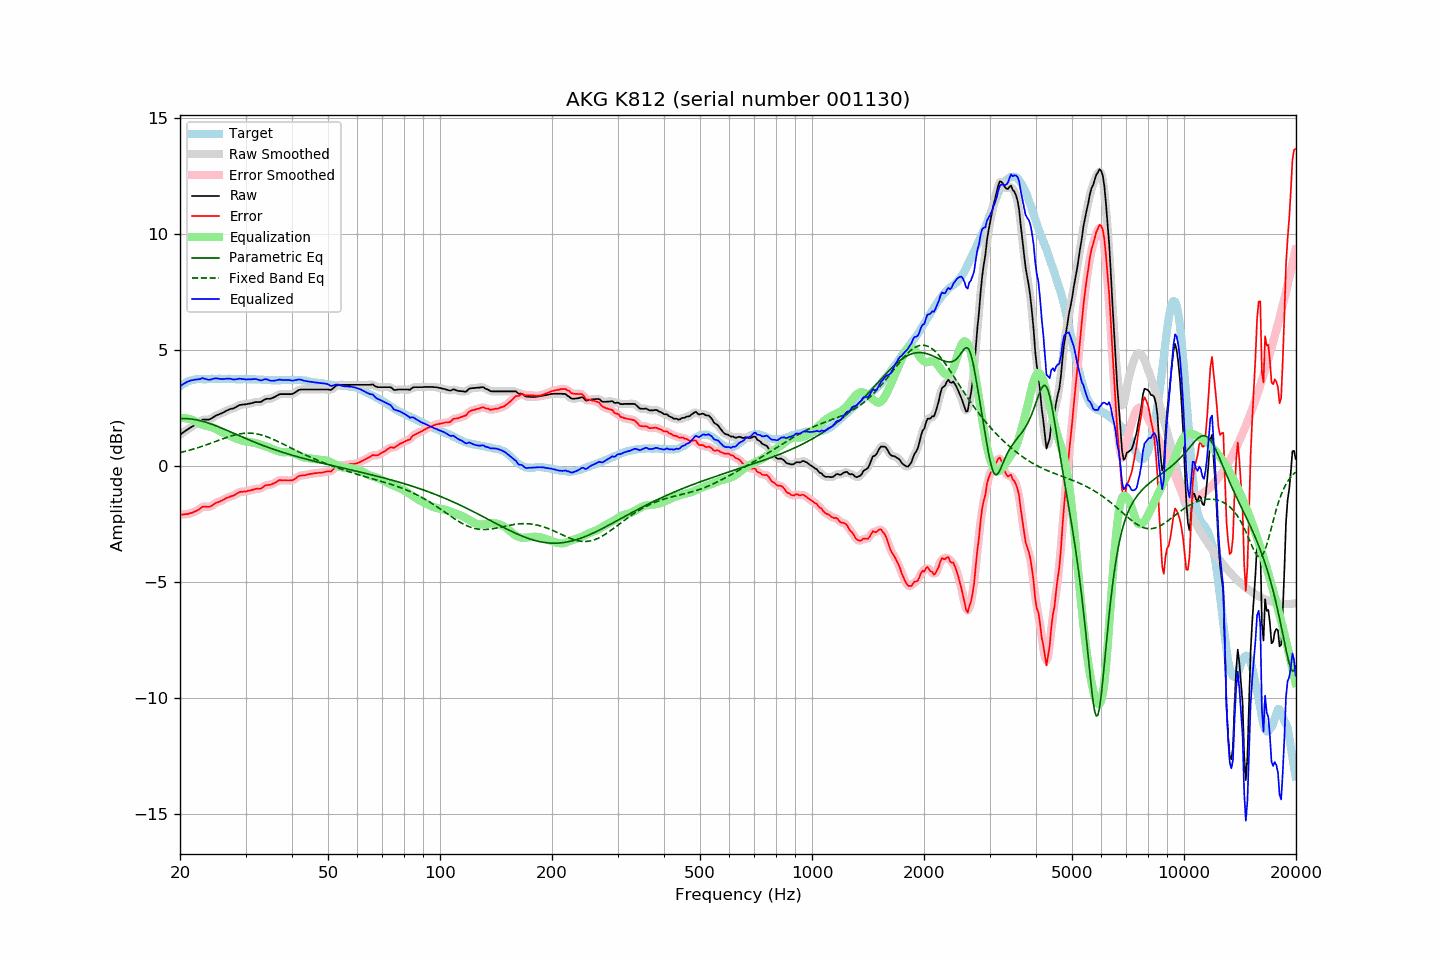

Source data for this figure (header and first rows):
frequency, raw, error, smoothed, error_smoothed, equalization, parametric_eq, fixed_band_eq, equalized_raw, equalized_smoothed, target
20.00, 1.36, -2.08, 1.36, -2.08, 2.08, 2.05, 0.59, 3.44, 3.44, 3.44
20.20, 1.41, -2.08, 1.41, -2.08, 2.08, 2.06, 0.60, 3.49, 3.49, 3.49
20.40, 1.46, -2.08, 1.46, -2.08, 2.08, 2.06, 0.62, 3.54, 3.54, 3.54
20.61, 1.51, -2.06, 1.51, -2.07, 2.08, 2.06, 0.64, 3.58, 3.58, 3.57
20.81, 1.56, -2.06, 1.56, -2.06, 2.07, 2.05, 0.66, 3.62, 3.62, 3.62
21.02, 1.60, -2.06, 1.60, -2.05, 2.05, 2.05, 0.67, 3.65, 3.65, 3.66
21.23, 1.65, -2.03, 1.64, -2.04, 2.03, 2.04, 0.69, 3.68, 3.68, 3.68
21.44, 1.69, -2.01, 1.69, -2.01, 2.01, 2.04, 0.71, 3.70, 3.70, 3.70
21.66, 1.73, -1.99, 1.73, -1.99, 1.99, 2.03, 0.73, 3.71, 3.72, 3.72
21.87, 1.78, -1.95, 1.78, -1.96, 1.95, 2.02, 0.75, 3.73, 3.73, 3.73
22.09, 1.82, -1.93, 1.82, -1.93, 1.91, 2.00, 0.78, 3.73, 3.73, 3.75
22.31, 1.87, -1.89, 1.87, -1.89, 1.88, 1.99, 0.80, 3.75, 3.74, 3.76
22.54, 1.91, -1.85, 1.91, -1.84, 1.84, 1.97, 0.82, 3.75, 3.76, 3.76
22.76, 1.96, -1.80, 1.96, -1.80, 1.81, 1.96, 0.84, 3.77, 3.77, 3.76
22.99, 2.01, -1.74, 1.99, -1.76, 1.79, 1.94, 0.86, 3.80, 3.78, 3.75
23.22, 2.01, -1.74, 2.01, -1.74, 1.77, 1.92, 0.89, 3.78, 3.78, 3.75
23.45, 2.01, -1.74, 2.01, -1.74, 1.75, 1.90, 0.91, 3.76, 3.76, 3.75
23.69, 2.01, -1.75, 2.01, -1.75, 1.73, 1.88, 0.94, 3.74, 3.74, 3.76
23.92, 2.01, -1.75, 2.02, -1.75, 1.71, 1.85, 0.96, 3.72, 3.73, 3.76
24.16, 2.04, -1.73, 2.04, -1.73, 1.70, 1.83, 0.99, 3.73, 3.74, 3.77
24.40, 2.08, -1.70, 2.08, -1.69, 1.67, 1.80, 1.01, 3.75, 3.75, 3.78
24.65, 2.13, -1.64, 2.13, -1.64, 1.65, 1.78, 1.04, 3.78, 3.77, 3.77
24.89, 2.17, -1.60, 2.17, -1.60, 1.62, 1.75, 1.06, 3.79, 3.79, 3.76
25.14, 2.21, -1.56, 2.20, -1.56, 1.58, 1.73, 1.09, 3.79, 3.78, 3.76
25.39, 2.23, -1.55, 2.23, -1.54, 1.54, 1.70, 1.12, 3.77, 3.77, 3.77
25.65, 2.26, -1.52, 2.26, -1.51, 1.50, 1.67, 1.14, 3.76, 3.76, 3.77
25.91, 2.29, -1.48, 2.29, -1.48, 1.47, 1.64, 1.17, 3.76, 3.76, 3.76
26.16, 2.32, -1.44, 2.32, -1.44, 1.44, 1.61, 1.19, 3.76, 3.76, 3.76
26.43, 2.36, -1.40, 2.36, -1.40, 1.41, 1.58, 1.22, 3.77, 3.77, 3.76
26.69, 2.40, -1.36, 2.39, -1.37, 1.38, 1.55, 1.24, 3.78, 3.77, 3.76
26.96, 2.43, -1.34, 2.43, -1.34, 1.35, 1.52, 1.26, 3.78, 3.78, 3.77
27.23, 2.46, -1.31, 2.45, -1.31, 1.32, 1.49, 1.29, 3.77, 3.77, 3.77
27.50, 2.48, -1.29, 2.47, -1.29, 1.28, 1.46, 1.31, 3.76, 3.76, 3.77
27.77, 2.49, -1.27, 2.49, -1.27, 1.25, 1.43, 1.33, 3.74, 3.74, 3.76
28.05, 2.52, -1.24, 2.52, -1.23, 1.22, 1.40, 1.35, 3.74, 3.74, 3.76
28.33, 2.56, -1.19, 2.56, -1.19, 1.19, 1.37, 1.36, 3.75, 3.75, 3.75
28.62, 2.60, -1.15, 2.60, -1.15, 1.16, 1.34, 1.38, 3.76, 3.76, 3.75
28.90, 2.64, -1.12, 2.63, -1.12, 1.14, 1.31, 1.39, 3.78, 3.77, 3.75
29.19, 2.65, -1.10, 2.65, -1.10, 1.12, 1.28, 1.40, 3.77, 3.77, 3.74
29.48, 2.66, -1.10, 2.66, -1.10, 1.10, 1.25, 1.41, 3.76, 3.76, 3.76
29.78, 2.67, -1.08, 2.66, -1.09, 1.08, 1.22, 1.42, 3.75, 3.75, 3.75
30.08, 2.67, -1.09, 2.67, -1.08, 1.07, 1.19, 1.42, 3.74, 3.74, 3.76
30.38, 2.69, -1.06, 2.68, -1.07, 1.06, 1.16, 1.43, 3.75, 3.74, 3.75
30.68, 2.70, -1.05, 2.70, -1.05, 1.05, 1.13, 1.43, 3.74, 3.74, 3.75
30.99, 2.71, -1.04, 2.71, -1.04, 1.03, 1.10, 1.43, 3.74, 3.75, 3.75
31.30, 2.73, -1.02, 2.73, -1.02, 1.02, 1.07, 1.42, 3.75, 3.75, 3.75
31.61, 2.75, -1.00, 2.75, -1.00, 1.01, 1.05, 1.41, 3.76, 3.76, 3.74
31.93, 2.77, -0.98, 2.76, -0.98, 0.99, 1.02, 1.40, 3.76, 3.76, 3.74
32.24, 2.77, -0.96, 2.77, -0.97, 0.98, 0.99, 1.39, 3.74, 3.74, 3.73
32.57, 2.77, -0.97, 2.77, -0.97, 0.95, 0.96, 1.38, 3.72, 3.72, 3.74
32.89, 2.77, -0.97, 2.78, -0.96, 0.93, 0.94, 1.36, 3.70, 3.71, 3.74
33.22, 2.80, -0.93, 2.80, -0.93, 0.91, 0.91, 1.34, 3.71, 3.71, 3.73
33.55, 2.85, -0.88, 2.84, -0.88, 0.89, 0.88, 1.32, 3.74, 3.73, 3.73
33.89, 2.89, -0.83, 2.88, -0.84, 0.86, 0.86, 1.30, 3.75, 3.75, 3.71
34.23, 2.91, -0.82, 2.90, -0.81, 0.84, 0.83, 1.27, 3.75, 3.74, 3.72
34.57, 2.91, -0.80, 2.91, -0.80, 0.81, 0.81, 1.25, 3.72, 3.72, 3.71
34.92, 2.91, -0.80, 2.91, -0.80, 0.78, 0.78, 1.22, 3.69, 3.70, 3.71
35.27, 2.93, -0.78, 2.93, -0.78, 0.76, 0.76, 1.19, 3.68, 3.68, 3.71
35.62, 2.96, -0.75, 2.95, -0.75, 0.73, 0.73, 1.16, 3.69, 3.68, 3.71
35.97, 2.99, -0.72, 2.99, -0.72, 0.70, 0.71, 1.13, 3.69, 3.69, 3.70
... 635 more rows
